8-way image classification set "Children Dataset" from GitHub (KaiserTrelles/Cardiac-Decision-Support-System-IoMT-AI-DDS); label vocabulary: AFIB, AVNRT, AVRT, atrial paced, normal, PJC, preexcitated PAC, ventricular paced.

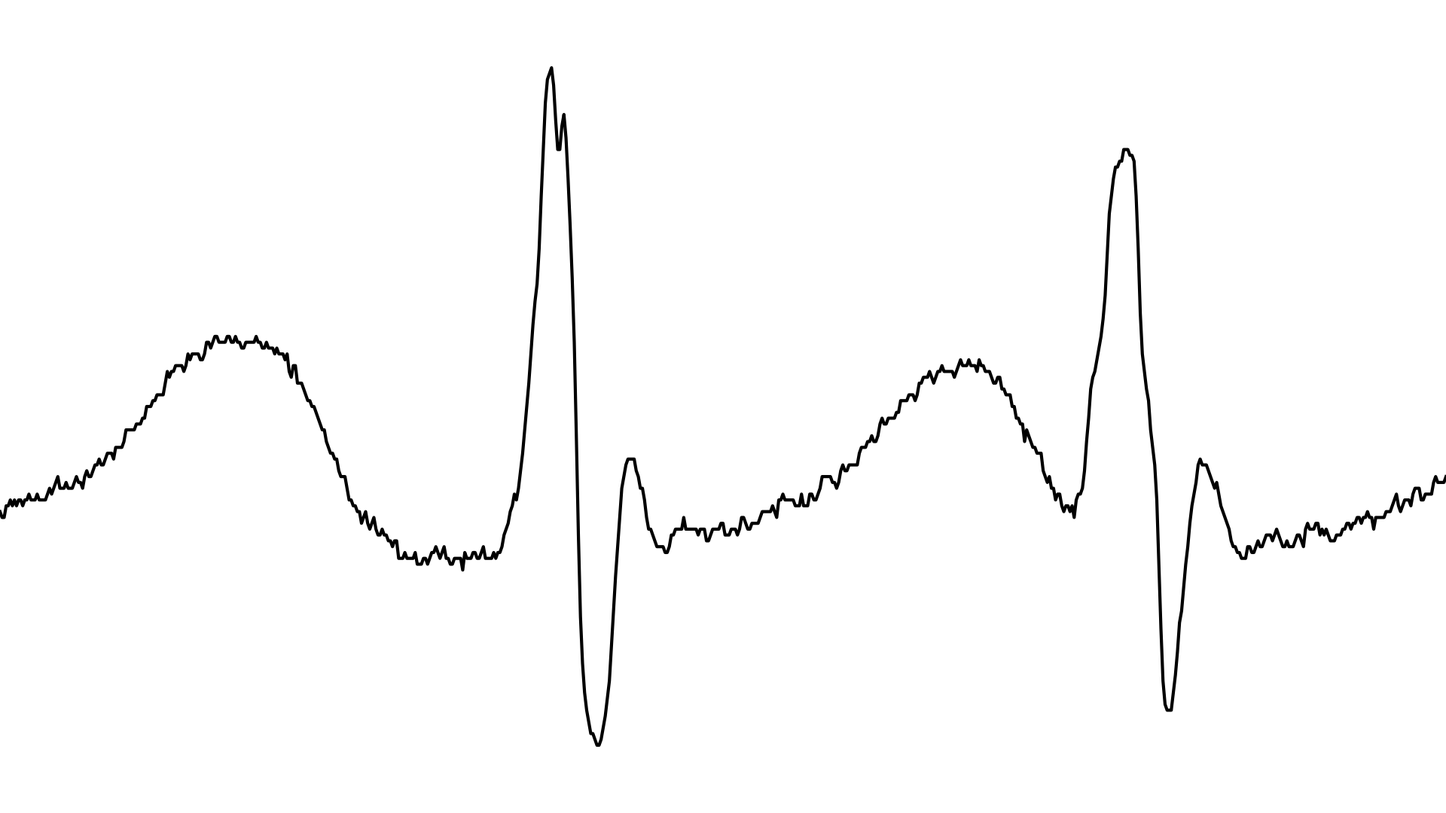
Label: PJC

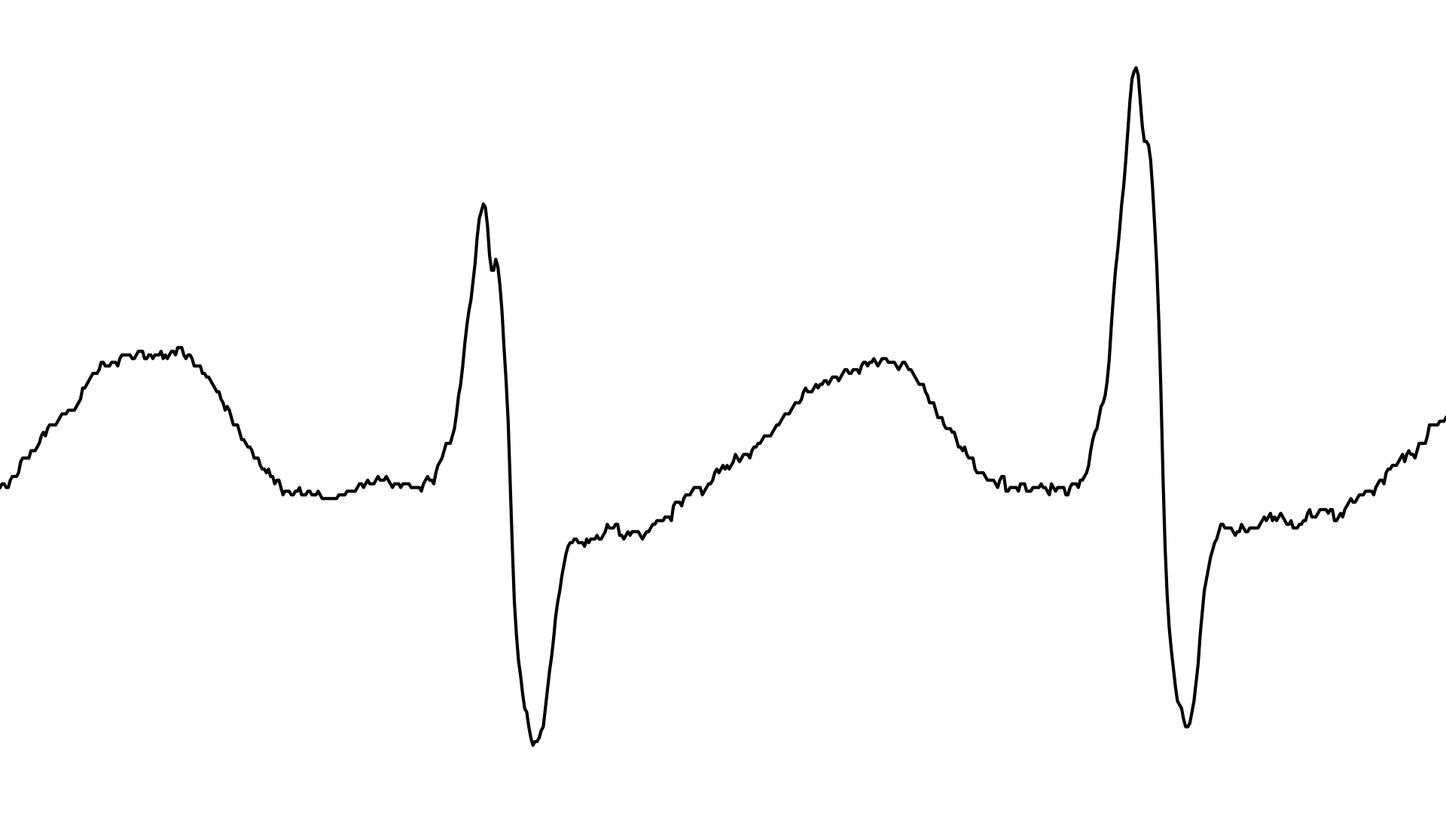
Label: AFIB

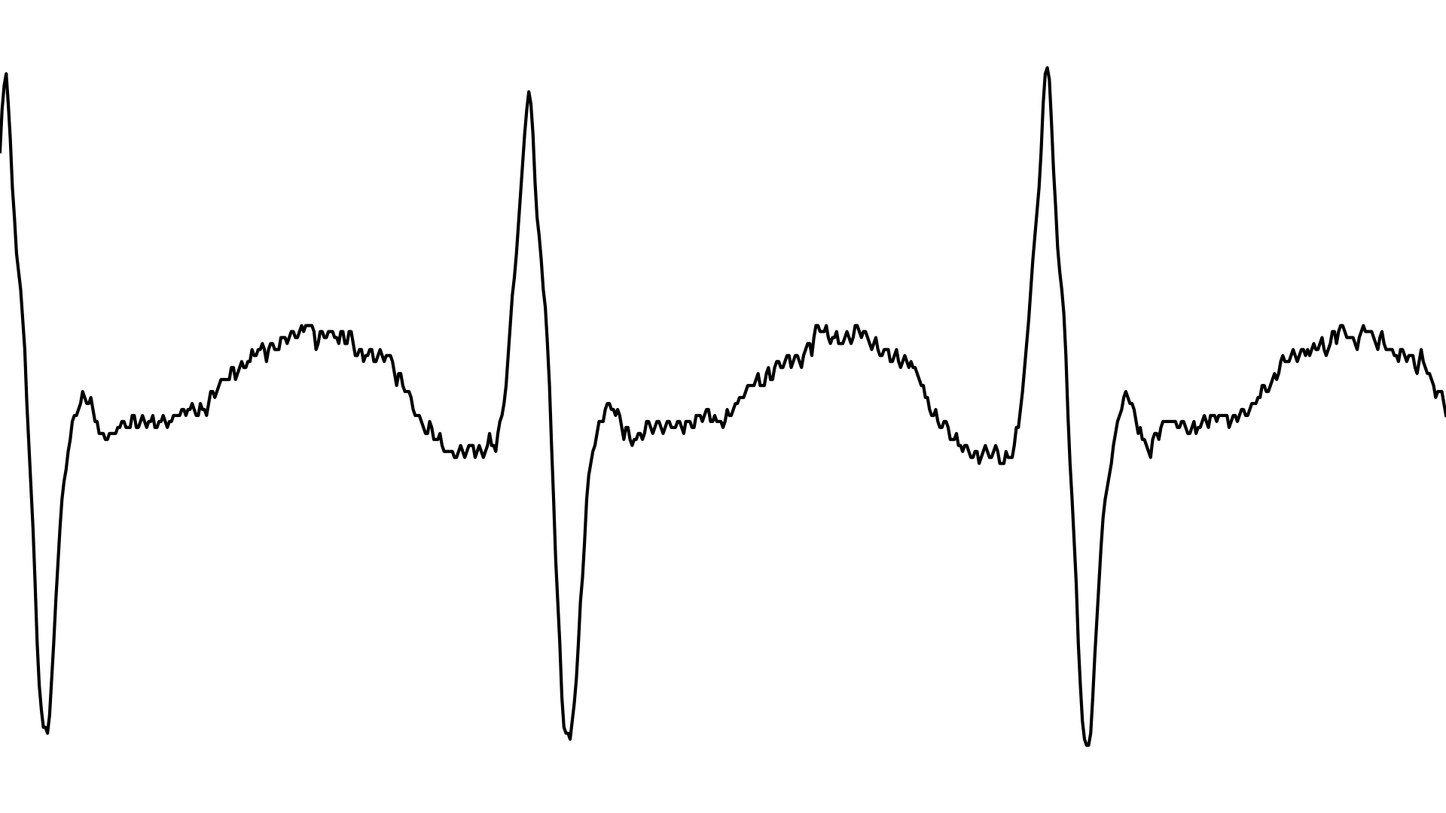
Label: AVRT

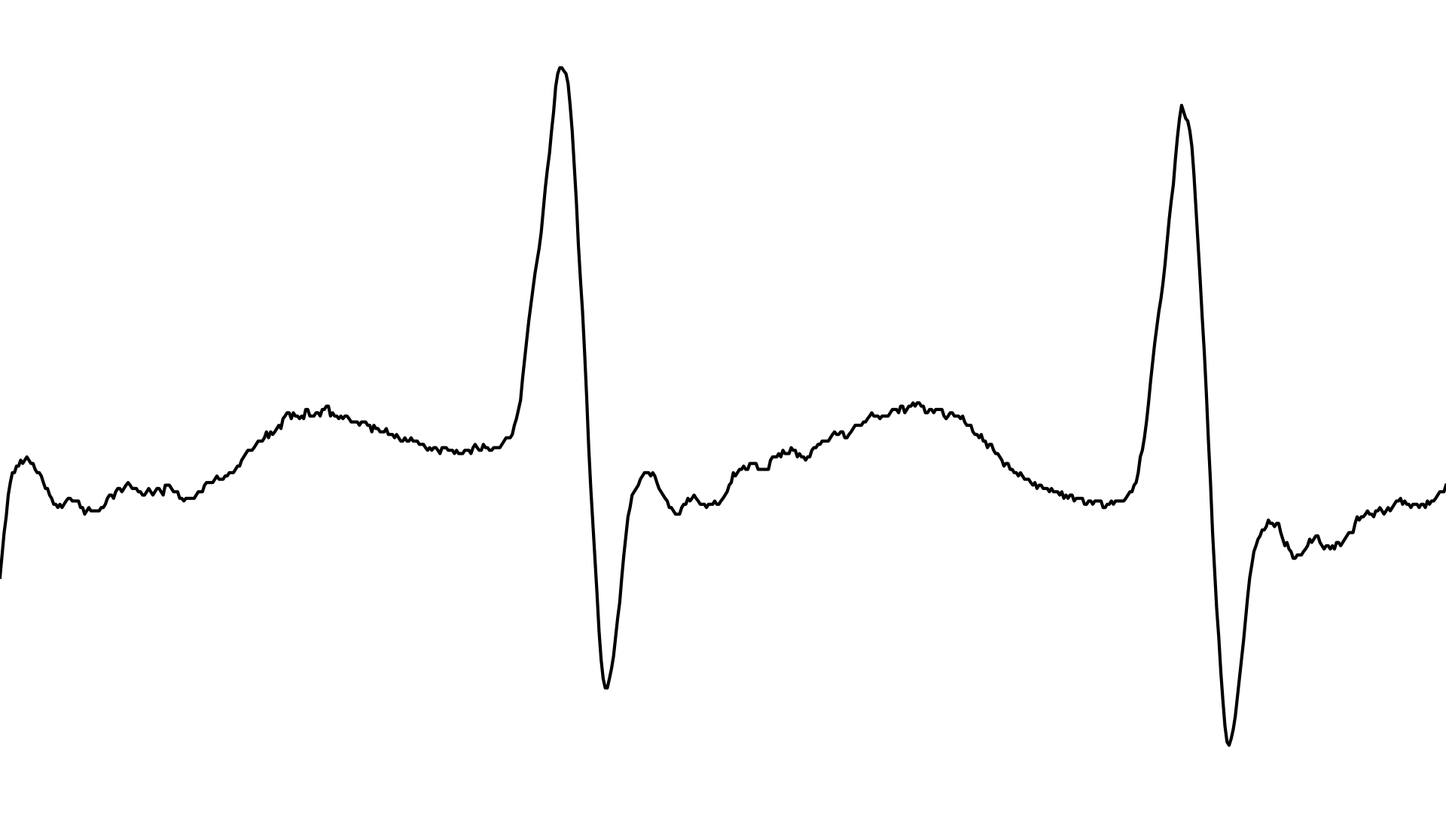
Label: AVNRT

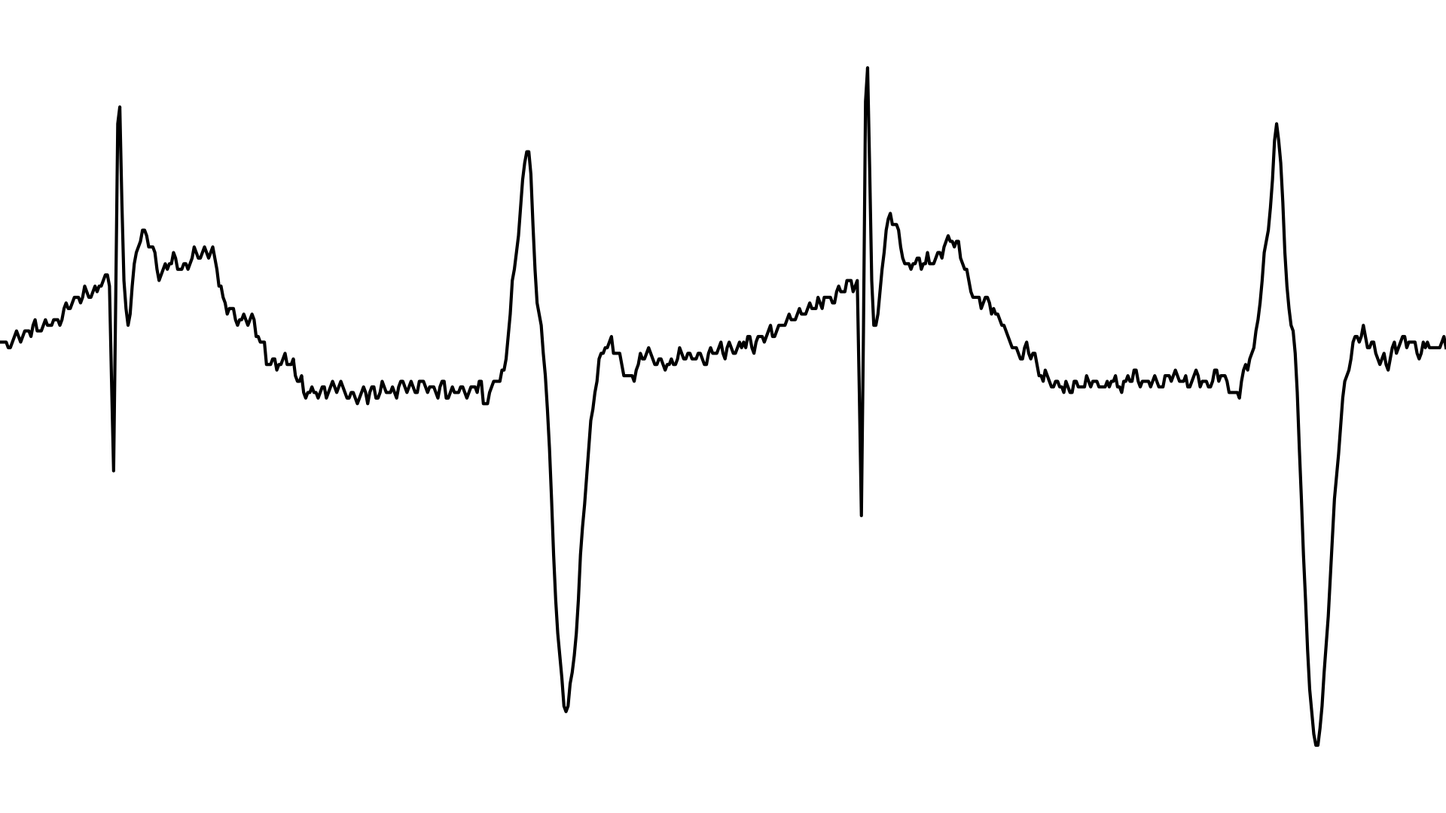
Label: atrial paced

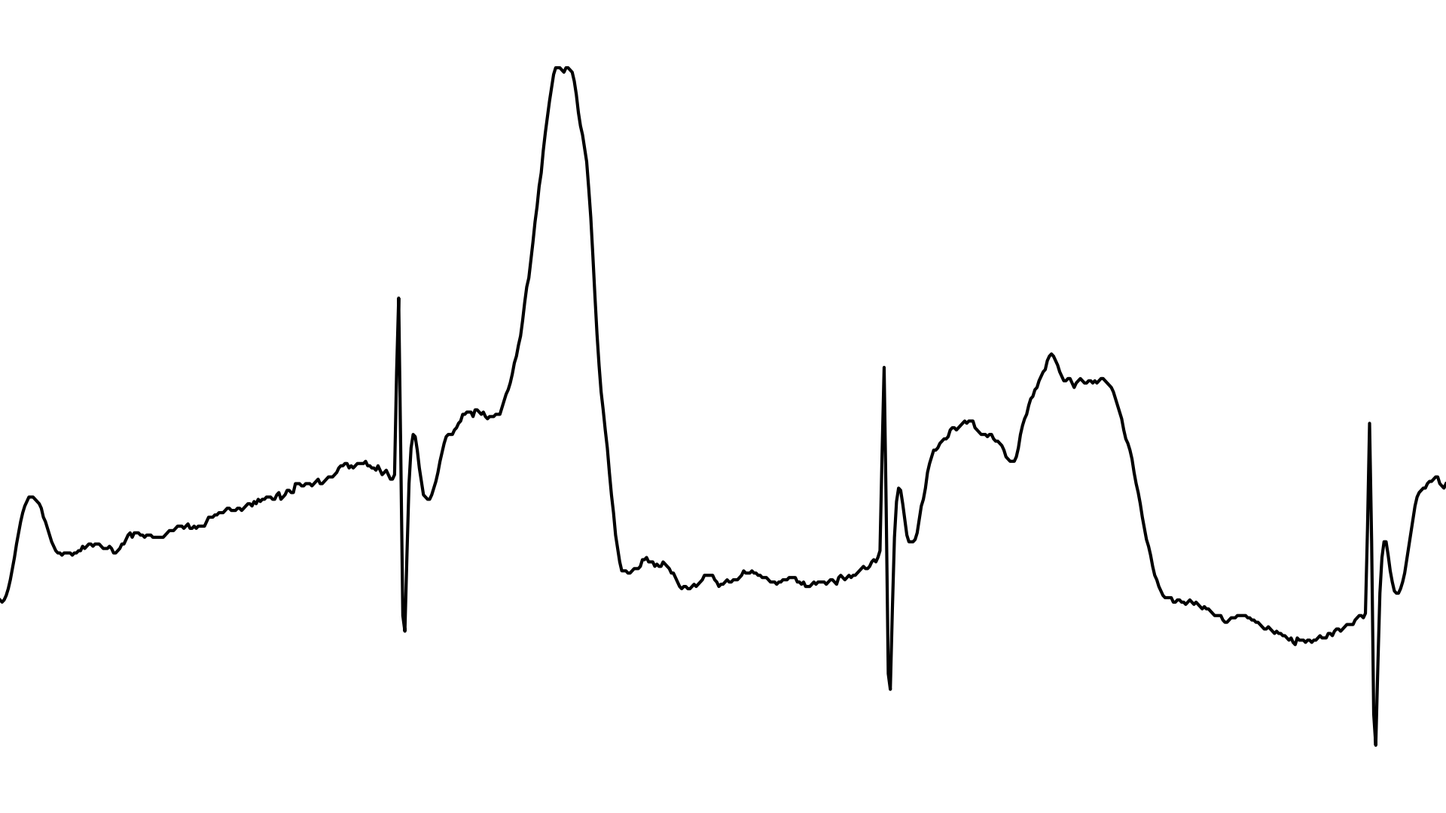
Label: ventricular paced
